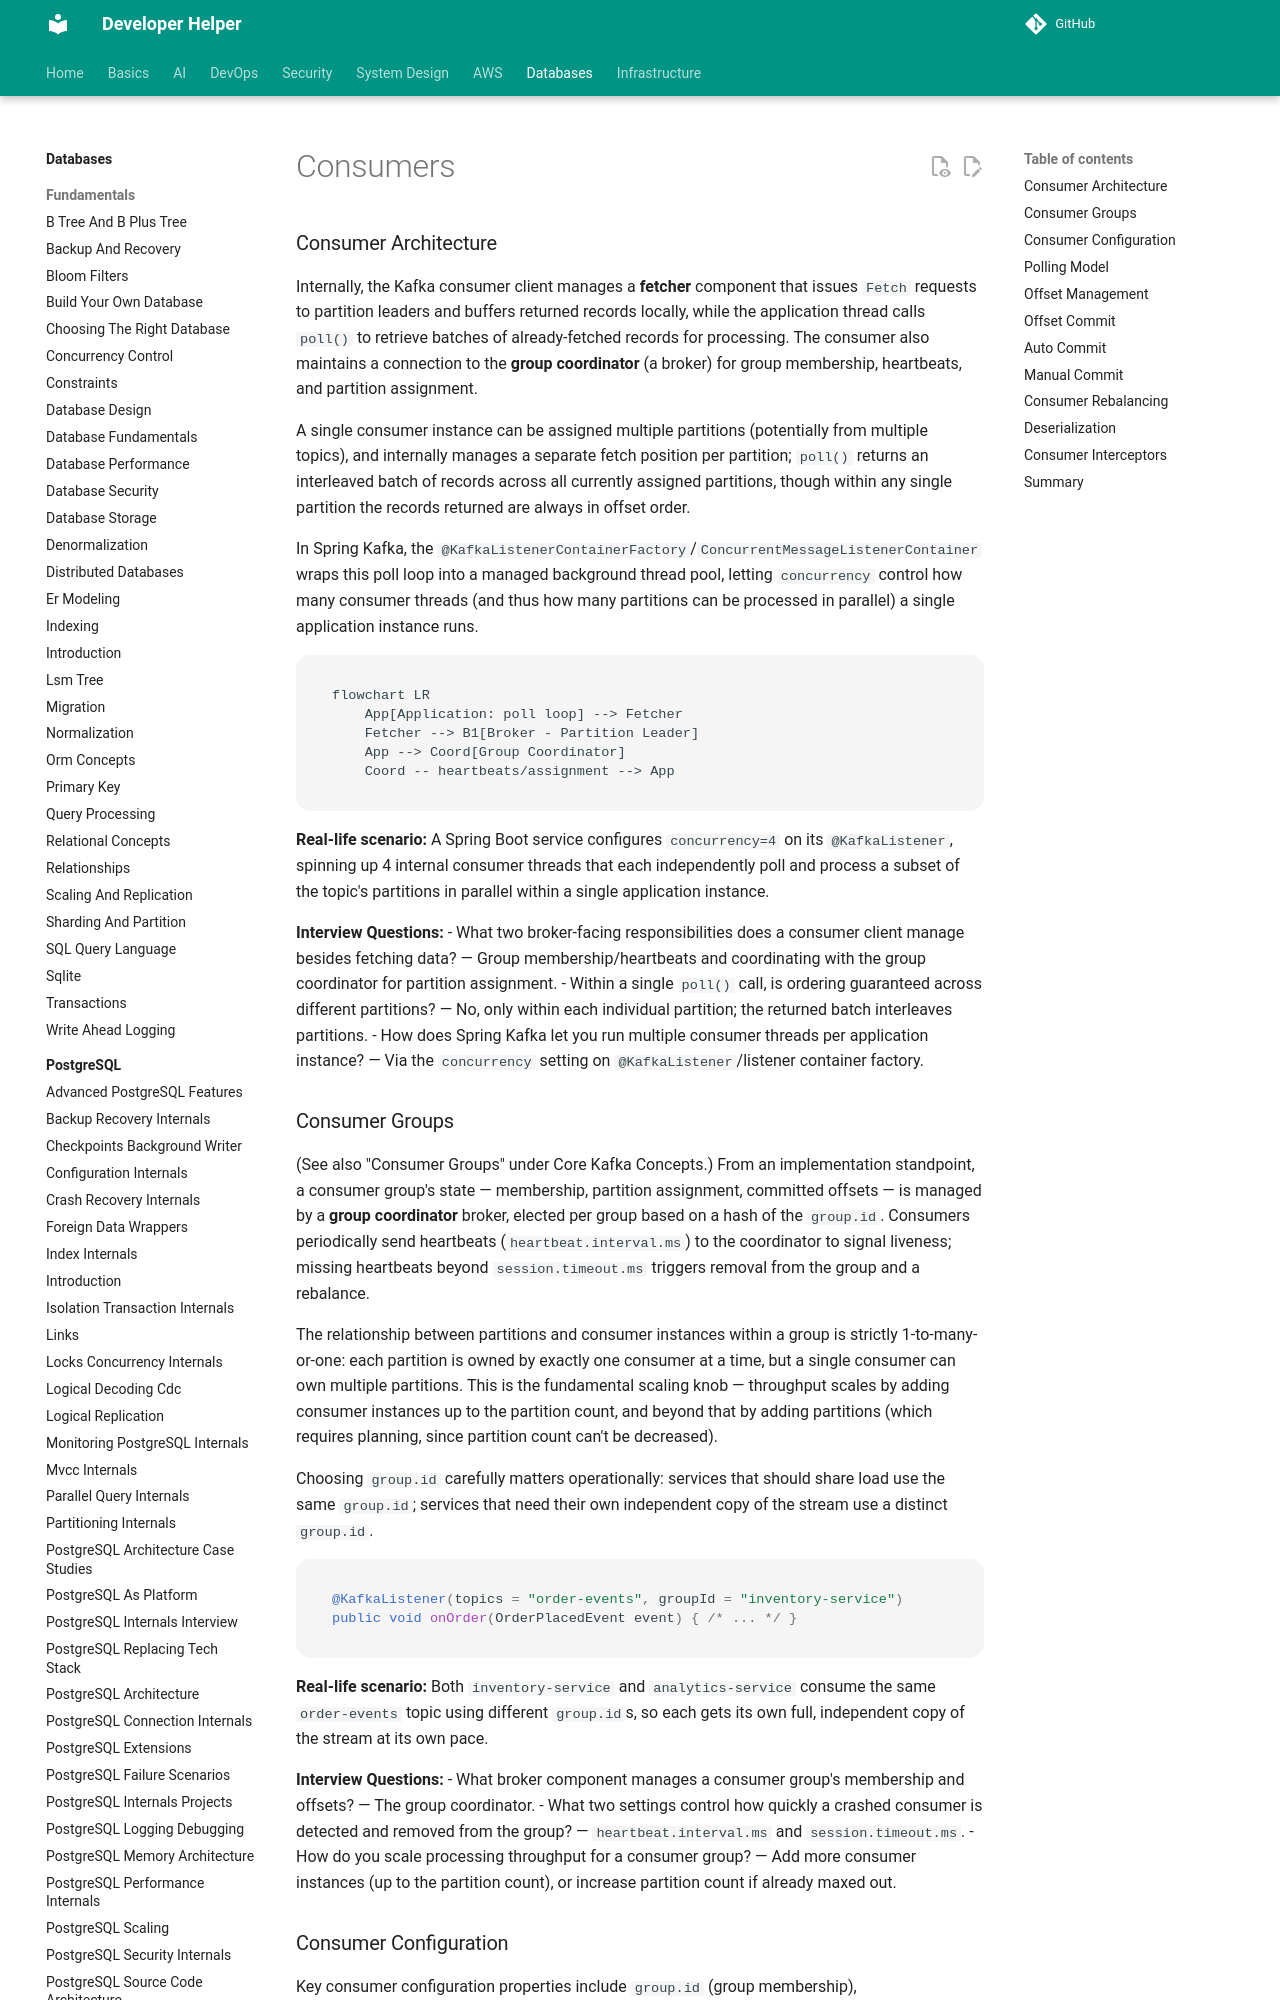

repository: abhishekghoshh/developer-helper · page: database/kafka/consumers/index.html · generator: mkdocs

# Consumers

### Consumer Architecture

Internally, the Kafka consumer client manages a **fetcher** component that issues `Fetch` requests to partition leaders and buffers returned records locally, while the application thread calls `poll()` to retrieve batches of already-fetched records for processing. The consumer also maintains a connection to the **group coordinator** (a broker) for group membership, heartbeats, and partition assignment.

A single consumer instance can be assigned multiple partitions (potentially from multiple topics), and internally manages a separate fetch position per partition; `poll()` returns an interleaved batch of records across all currently assigned partitions, though within any single partition the records returned are always in offset order.

In Spring Kafka, the `@KafkaListenerContainerFactory`/`ConcurrentMessageListenerContainer` wraps this poll loop into a managed background thread pool, letting `concurrency` control how many consumer threads (and thus how many partitions can be processed in parallel) a single application instance runs.

```mermaid
flowchart LR
    App[Application: poll loop] --> Fetcher
    Fetcher --> B1[Broker - Partition Leader]
    App --> Coord[Group Coordinator]
    Coord -- heartbeats/assignment --> App
```

**Real-life scenario:** A Spring Boot service configures `concurrency=4` on its `@KafkaListener`, spinning up 4 internal consumer threads that each independently poll and process a subset of the topic's partitions in parallel within a single application instance.

**Interview Questions:**
- What two broker-facing responsibilities does a consumer client manage besides fetching data? — Group membership/heartbeats and coordinating with the group coordinator for partition assignment.
- Within a single `poll()` call, is ordering guaranteed across different partitions? — No, only within each individual partition; the returned batch interleaves partitions.
- How does Spring Kafka let you run multiple consumer threads per application instance? — Via the `concurrency` setting on `@KafkaListener`/listener container factory.

### Consumer Groups

(See also "Consumer Groups" under Core Kafka Concepts.) From an implementation standpoint, a consumer group's state — membership, partition assignment, committed offsets — is managed by a **group coordinator** broker, elected per group based on a hash of the `group.id`. Consumers periodically send heartbeats (`heartbeat.interval.ms`) to the coordinator to signal liveness; missing heartbeats beyond `session.timeout.ms` triggers removal from the group and a rebalance.

The relationship between partitions and consumer instances within a group is strictly 1-to-many-or-one: each partition is owned by exactly one consumer at a time, but a single consumer can own multiple partitions. This is the fundamental scaling knob — throughput scales by adding consumer instances up to the partition count, and beyond that by adding partitions (which requires planning, since partition count can't be decreased).

Choosing `group.id` carefully matters operationally: services that should share load use the same `group.id`; services that need their own independent copy of the stream use a distinct `group.id`.

```java
@KafkaListener(topics = "order-events", groupId = "inventory-service")
public void onOrder(OrderPlacedEvent event) { /* ... */ }
```

**Real-life scenario:** Both `inventory-service` and `analytics-service` consume the same `order-events` topic using different `group.id`s, so each gets its own full, independent copy of the stream at its own pace.

**Interview Questions:**
- What broker component manages a consumer group's membership and offsets? — The group coordinator.
- What two settings control how quickly a crashed consumer is detected and removed from the group? — `heartbeat.interval.ms` and `session.timeout.ms`.
- How do you scale processing throughput for a consumer group? — Add more consumer instances (up to the partition count), or increase partition count if already maxed out.
